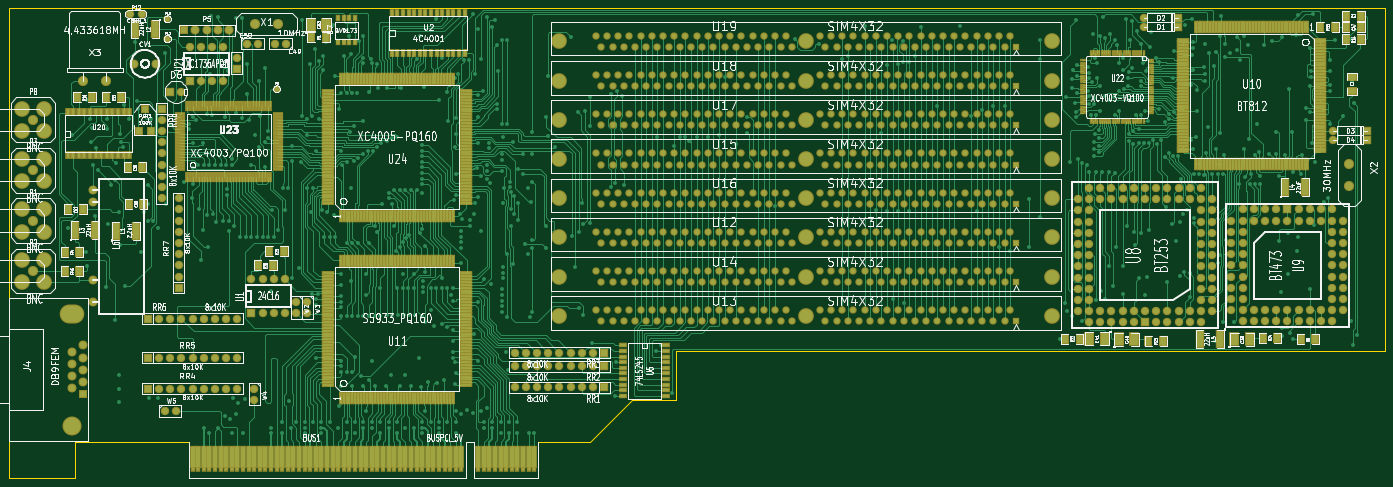
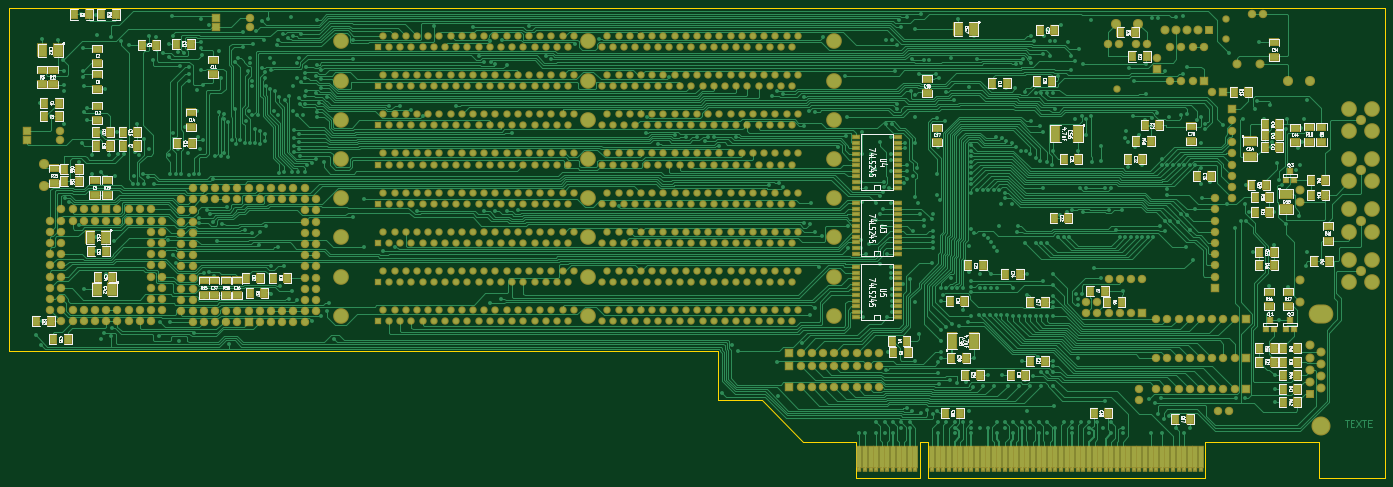
Circuit board: 8 layer files. Board 312.0 x 106.7 mm.
- top_copper: video-Composant.gtl (188136 bytes)
- bottom_copper: video-Cuivre.gbl (171287 bytes)
- bottom_mask: video-Mask_Back.gbs (25507 bytes)
- top_mask: video-Mask_Front.gts (35849 bytes)
- outline: video-PCB_Edge.gbr (1084 bytes)
- bottom_silk: video-SilkS_Back.gbo (104784 bytes)
- top_silk: video-SilkS_Front.gto (139581 bytes)
- drill: video.drl (23316 bytes)

=== top_copper: video-Composant.gtl (188136 bytes, source omitted) ===
=== bottom_copper: video-Cuivre.gbl (171287 bytes, source omitted) ===
=== bottom_mask: video-Mask_Back.gbs (25507 bytes, source omitted) ===
=== top_mask: video-Mask_Front.gts (35849 bytes, source omitted) ===
=== outline: video-PCB_Edge.gbr ===
G04 (created by PCBNEW-RS274X (2012-apr-16-27)-stable) date Втр 01 Янв 2013 22:44:24*
G01*
G70*
G90*
%MOIN*%
G04 Gerber Fmt 3.4, Leading zero omitted, Abs format*
%FSLAX34Y34*%
G04 APERTURE LIST*
%ADD10C,0.006000*%
%ADD11C,0.008000*%
G04 APERTURE END LIST*
G54D10*
G54D11*
X68350Y-61000D02*
X73000Y-61000D01*
X80650Y-57300D02*
X80650Y-52900D01*
X80650Y-52900D02*
X85050Y-52900D01*
X114550Y-52900D02*
X85050Y-52900D01*
X143950Y-52900D02*
X143950Y-22250D01*
X141950Y-52900D02*
X143950Y-52900D01*
X73000Y-61000D02*
X76700Y-57300D01*
X76700Y-57300D02*
X80650Y-57300D01*
X114550Y-52900D02*
X141950Y-52900D01*
X88250Y-22250D02*
X143950Y-22250D01*
X21100Y-64250D02*
X27000Y-64250D01*
X21100Y-22250D02*
X88250Y-22250D01*
X21100Y-64250D02*
X21100Y-22250D01*
X27000Y-61000D02*
X37150Y-61000D01*
X27000Y-64250D02*
X27000Y-61000D01*
X68350Y-64250D02*
X62600Y-64250D01*
X68350Y-61000D02*
X68350Y-64250D01*
X37150Y-64250D02*
X61900Y-64250D01*
X37150Y-61000D02*
X37150Y-64250D01*
X62600Y-61000D02*
X62600Y-64250D01*
X61900Y-61000D02*
X62600Y-61000D01*
X61900Y-64250D02*
X61900Y-61000D01*
M02*

=== bottom_silk: video-SilkS_Back.gbo (104784 bytes, source omitted) ===
=== top_silk: video-SilkS_Front.gto (139581 bytes, source omitted) ===
=== drill: video.drl (23316 bytes, source omitted) ===
